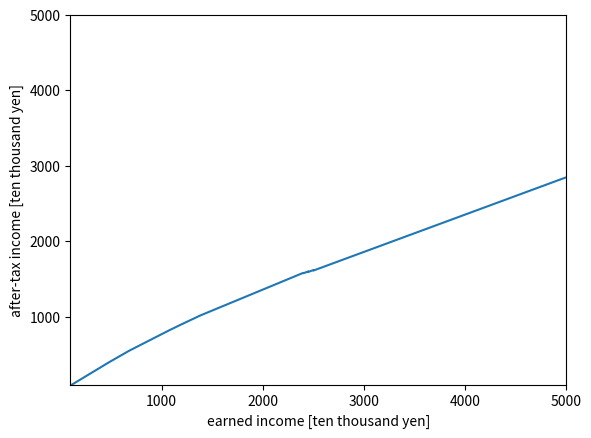

Reproduce this figure in Python.
import pandas as pd
import matplotlib.pyplot as plt

# 給与所得控除額 https://www.nta.go.jp/publication/pamph/koho/kurashi/html/02_1.htm
def calcEarnedIncomeDeduction(earnedIncome):
    if earnedIncome <= 162.5:
        return 65
    elif earnedIncome <= 180:
        return earnedIncome * 0.4
    elif earnedIncome <= 360:
        return earnedIncome * 0.3 + 18
    elif earnedIncome <= 660:
        return earnedIncome * 0.2 + 54
    elif earnedIncome <= 1000:
        return earnedIncome * 0.1 + 120
    else:
        return 220

# 基礎控除 https://www.nta.go.jp/taxes/shiraberu/taxanswer/shotoku/1199.htm
def calcBasicDeduction(earnedIncome, afterR2 = True):
    if afterR2: # 令和2年以降
        if earnedIncome <= 2400:
            return 48
        elif earnedIncome <= 2450:
            return 32
        elif earnedIncome <= 2500:
            return 16
        else:
            return 0
    else:
        return 38

# 医療費控除
def calcMedicalExpenseDeduction():
    # TODO: implement
    return 0

# 社会保険料控除
def calcSocialInsurance(earnedIncome):
    deduction = 0
    # 健康保険 https://www.kyoukaikenpo.or.jp/~/media/Files/shared/hokenryouritu/r2/ippan/r2030113tokyo.pdf
    deduction += earnedIncome * 0.0987 / 2
    # 厚生年金
    deduction += earnedIncome * 0.183 / 2
    # 雇用保険
    deduction += earnedIncome * 0.003
    return deduction

# その他の所得控除 Ref. https://www.nta.go.jp/taxes/shiraberu/taxanswer/shotoku/shoto320.htm
def calcOtherIncomeDeduction(earnedIncome, afterR2 = True):
    deduction = 0

    # 基礎控除
    deduction += calcBasicDeduction(earnedIncome, afterR2)

    # 社会保険料控除
    deduction += calcSocialInsurance(earnedIncome)

    # TODO: implement
    # 配偶者控除
    # 配偶者特別控除
    # 扶養控除
    # 障害者控除
    # 寡婦(寡夫)控除
    # 勤労学生控除
    # 雑損控除
    # 医療費控除
    # 小規模企業共済等掛金控除
    # 生命保険料控除
    # 地震保険料控除
    # 寄附金控除

    return deduction

# 所得税額 https://www.nta.go.jp/taxes/shiraberu/taxanswer/shotoku/2260.htm 
def calcIncomeTax(taxableIncome):
    if taxableIncome <= 195:
        return taxableIncome * 0.05
    elif taxableIncome <= 330:
        return taxableIncome * 0.1 - 9.75
    elif taxableIncome <= 695:
        return taxableIncome * 0.20 - 42.75
    elif taxableIncome <= 900:
        return taxableIncome * 0.23  - 63.6
    elif taxableIncome <= 1800:
        return taxableIncome * 0.33 - 153.6
    elif taxableIncome <= 4000:
        return taxableIncome * 0.4 - 279.6
    else:
        return taxableIncome * 0.45 - 479.6

# 復興特別所得税額 https://www.nta.go.jp/publication/pamph/koho/kurashi/html/02_1.htm
def calcReconstructionTax(incomeTax):
    return incomeTax * 0.021

def main():
    incomeTaxs = []
    socialInsurances = []
    afterTaxIncomes = []
    minIncome = 100
    maxIncome = 5000
    for income in range(minIncome, maxIncome):
        # 課税対象所得算出
        taxableIncome = income - calcEarnedIncomeDeduction(income) - calcOtherIncomeDeduction(income)
        incomeTax = calcIncomeTax(taxableIncome) + calcReconstructionTax(taxableIncome)
        incomeTaxs.append(incomeTax)

        socialInsurance = calcSocialInsurance(income)
        socialInsurances.append(socialInsurances)

        afterTaxIncomes.append(income - incomeTax - socialInsurance)

    plt.plot(range(minIncome, maxIncome), afterTaxIncomes)
    plt.xlim(minIncome, maxIncome)
    plt.ylim(minIncome, maxIncome)
    plt.xlabel("earned income [ten thousand yen]")
    plt.ylabel("after-tax income [ten thousand yen]")
    plt.show()    

if __name__=="__main__":
    main()